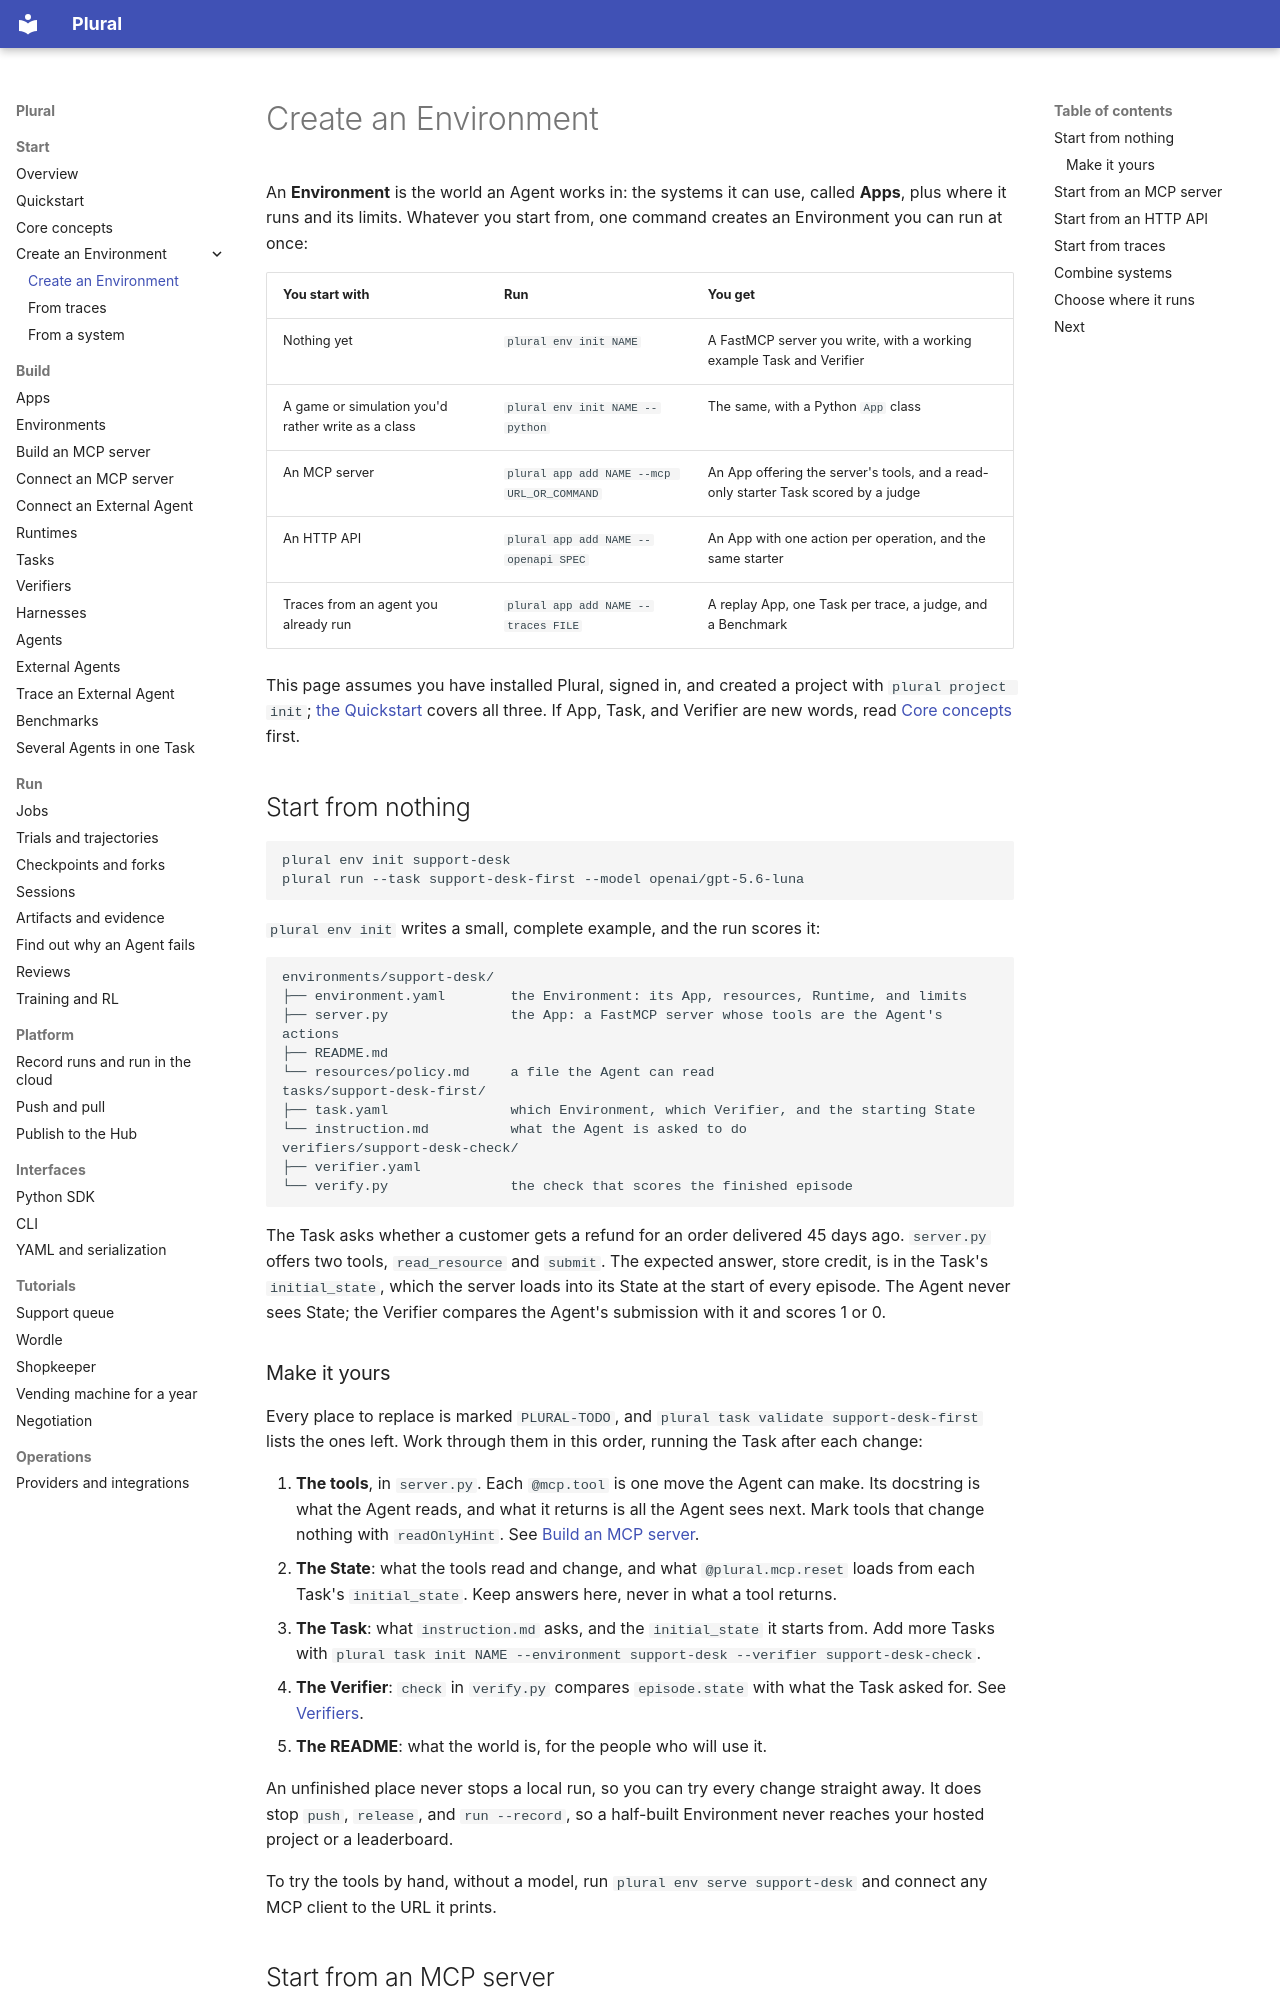

repository: lastlabs-ai/plural · page: start/index.html · generator: mkdocs

---
route: /docs/start
title: Create an Environment
order: 22
description: "One command gives you an Environment that runs and scores. Start from nothing, an MCP server, an HTTP API, or an agent's traces."
audience: all
nav: true
nav_group: Start
---
# Create an Environment

An **Environment** is the world an Agent works in: the systems it can use, called
**Apps**, plus where it runs and its limits. Whatever you start from, one command
creates an Environment you can run at once:

| You start with | Run | You get |
| --- | --- | --- |
| Nothing yet | `plural env init NAME` | A FastMCP server you write, with a working example Task and Verifier |
| A game or simulation you'd rather write as a class | `plural env init NAME --python` | The same, with a Python `App` class |
| An MCP server | `plural app add NAME --mcp URL_OR_COMMAND` | An App offering the server's tools, and a read-only starter Task scored by a judge |
| An HTTP API | `plural app add NAME --openapi SPEC` | An App with one action per operation, and the same starter |
| Traces from an agent you already run | `plural app add NAME --traces FILE` | A replay App, one Task per trace, a judge, and a Benchmark |

This page assumes you have installed Plural, signed in, and created a project with
`plural project init`; [the Quickstart](../getting-started.md)
covers all three. If App, Task, and Verifier are new words, read
[Core concepts](../getting-started/concepts.md) first.

## Start from nothing

```bash
plural env init support-desk
plural run --task support-desk-first --model openai/gpt-5.6-luna
```

`plural env init` writes a small, complete example, and the run scores it:

```text
environments/support-desk/
├── environment.yaml        the Environment: its App, resources, Runtime, and limits
├── server.py               the App: a FastMCP server whose tools are the Agent's actions
├── README.md
└── resources/policy.md     a file the Agent can read
tasks/support-desk-first/
├── task.yaml               which Environment, which Verifier, and the starting State
└── instruction.md          what the Agent is asked to do
verifiers/support-desk-check/
├── verifier.yaml
└── verify.py               the check that scores the finished episode
```

The Task asks whether a customer gets a refund for an order delivered 45 days ago.
`server.py` offers two tools, `read_resource` and `submit`. The expected answer, store
credit, is in the Task's `initial_state`, which the server loads into its State at the
start of every episode. The Agent never sees State; the Verifier compares the Agent's
submission with it and scores 1 or 0.
